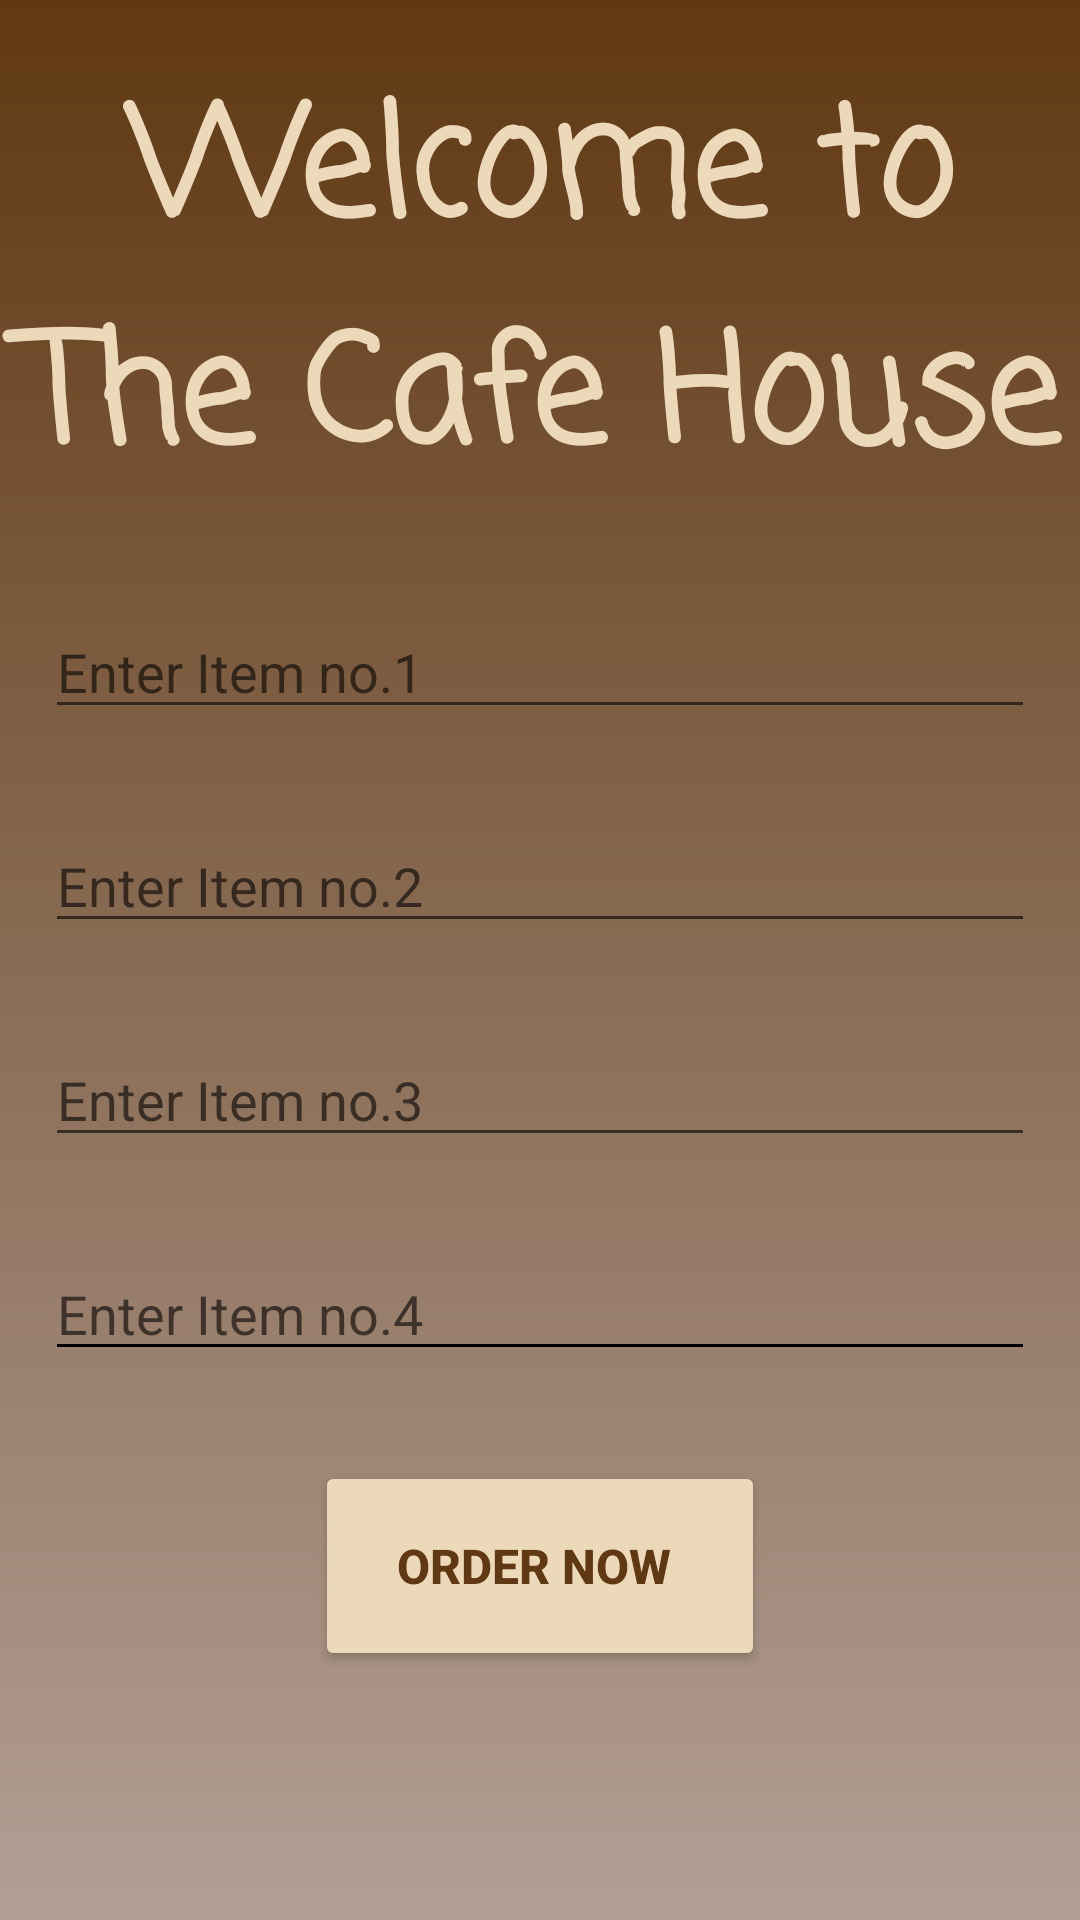

Write the Android layout XML for this screen, with the resource values it uses.
<!-- AndroidManifest.xml: application theme Theme.Multiscreenapp -->
<!-- res/layout/activity_main.xml -->
<?xml version="1.0" encoding="utf-8"?>
<LinearLayout xmlns:android="http://schemas.android.com/apk/res/android"
    xmlns:app="http://schemas.android.com/apk/res-auto"
    xmlns:tools="http://schemas.android.com/tools"
    android:layout_width="match_parent"
    android:layout_height="match_parent"
    android:orientation="vertical"
    android:background="@drawable/gradient"
    tools:context=".MainActivity">


    <TextView
        android:id="@+id/textView"
        android:layout_width="match_parent"
        android:layout_height="wrap_content"
        android:layout_gravity="center"
        android:layout_marginTop="20dp"
        android:fontFamily="casual"
        android:gravity="center"
        android:text="Welcome to The Cafe House"
        android:textColor="@color/off_white"
        android:textSize="50dp"
        android:textStyle="bold" />

    <EditText
        android:id="@+id/et1"
        android:textColor="@color/off_white"
        android:layout_width="match_parent"
        android:layout_height="wrap_content"
        android:ems="10"
        android:layout_marginTop="30dp"
        android:layout_marginLeft="15dp"
        android:layout_marginRight="15dp"
        android:inputType="textPersonName"
        android:hint="Enter Item no.1"
         />

    <EditText
        android:id="@+id/et2"
        android:textColor="@color/off_white"
        android:layout_width="match_parent"
        android:layout_height="wrap_content"
        android:ems="10"
        android:layout_marginTop="30dp"
        android:layout_marginLeft="15dp"
        android:layout_marginRight="15dp"
        android:inputType="textPersonName"
        android:hint="Enter Item no.2"
         />

    <EditText
        android:id="@+id/et3"
        android:textColor="@color/off_white"
        android:layout_width="match_parent"
        android:layout_height="wrap_content"
        android:ems="10"
        android:layout_marginTop="30dp"
        android:layout_marginLeft="15dp"
        android:layout_marginRight="15dp"
        android:inputType="textPersonName"
        android:hint="Enter Item no.3"
         />

    <EditText
        android:id="@+id/et4"
        android:textColor="@color/off_white"
        android:layout_width="match_parent"
        android:layout_height="wrap_content"
        android:ems="10"
        android:layout_marginTop="30dp"
        android:layout_marginLeft="15dp"
        android:layout_marginRight="15dp"
        android:hint="Enter Item no.4"
        android:backgroundTint="@color/black"
        android:inputType="textPersonName"
         />

    <Button
        android:id="@+id/btnOrder"
        android:layout_width="150dp"
        android:layout_height="70dp"
        android:layout_gravity="center"
        android:text="order now "
        android:textStyle="bold"
        android:textSize="16dp"
        android:textColor="@color/start_color"
        android:backgroundTint="@color/off_white"
        android:layout_margin="30dp" />
</LinearLayout>
<!-- resources referenced by this layout -->
<resources>
  <color name="black">#FF000000</color>
  <color name="off_white">#ECD9BA</color>
  <color name="start_color">#603813</color>
  <!-- drawable gradient (drawable) -->
  <?xml version="1.0" encoding="utf-8"?>
  <shape xmlns:android="http://schemas.android.com/apk/res/android">
  <gradient android:startColor="@color/start_color" android:endColor="@color/end_color" android:angle="60"></gradient>
  </shape>
  <style name="Theme.Multiscreenapp" parent="Theme.MaterialComponents.DayNight.DarkActionBar">
          
          <item name="colorPrimary">@color/purple_500</item>
          <item name="colorPrimaryVariant">@color/purple_700</item>
          <item name="colorOnPrimary">@color/white</item>
          
          <item name="colorSecondary">@color/teal_200</item>
          <item name="colorSecondaryVariant">@color/teal_700</item>
          <item name="colorOnSecondary">@color/black</item>
          
          <item name="android:statusBarColor">?attr/colorPrimaryVariant</item>
          
      </style>
  <color name="end_color">#b29f94</color>
  <color name="purple_500">#FF6200EE</color>
  <color name="purple_700">#FF3700B3</color>
  <color name="white">#FFFFFFFF</color>
  <color name="teal_200">#FF03DAC5</color>
  <color name="teal_700">#FF018786</color>
</resources>
